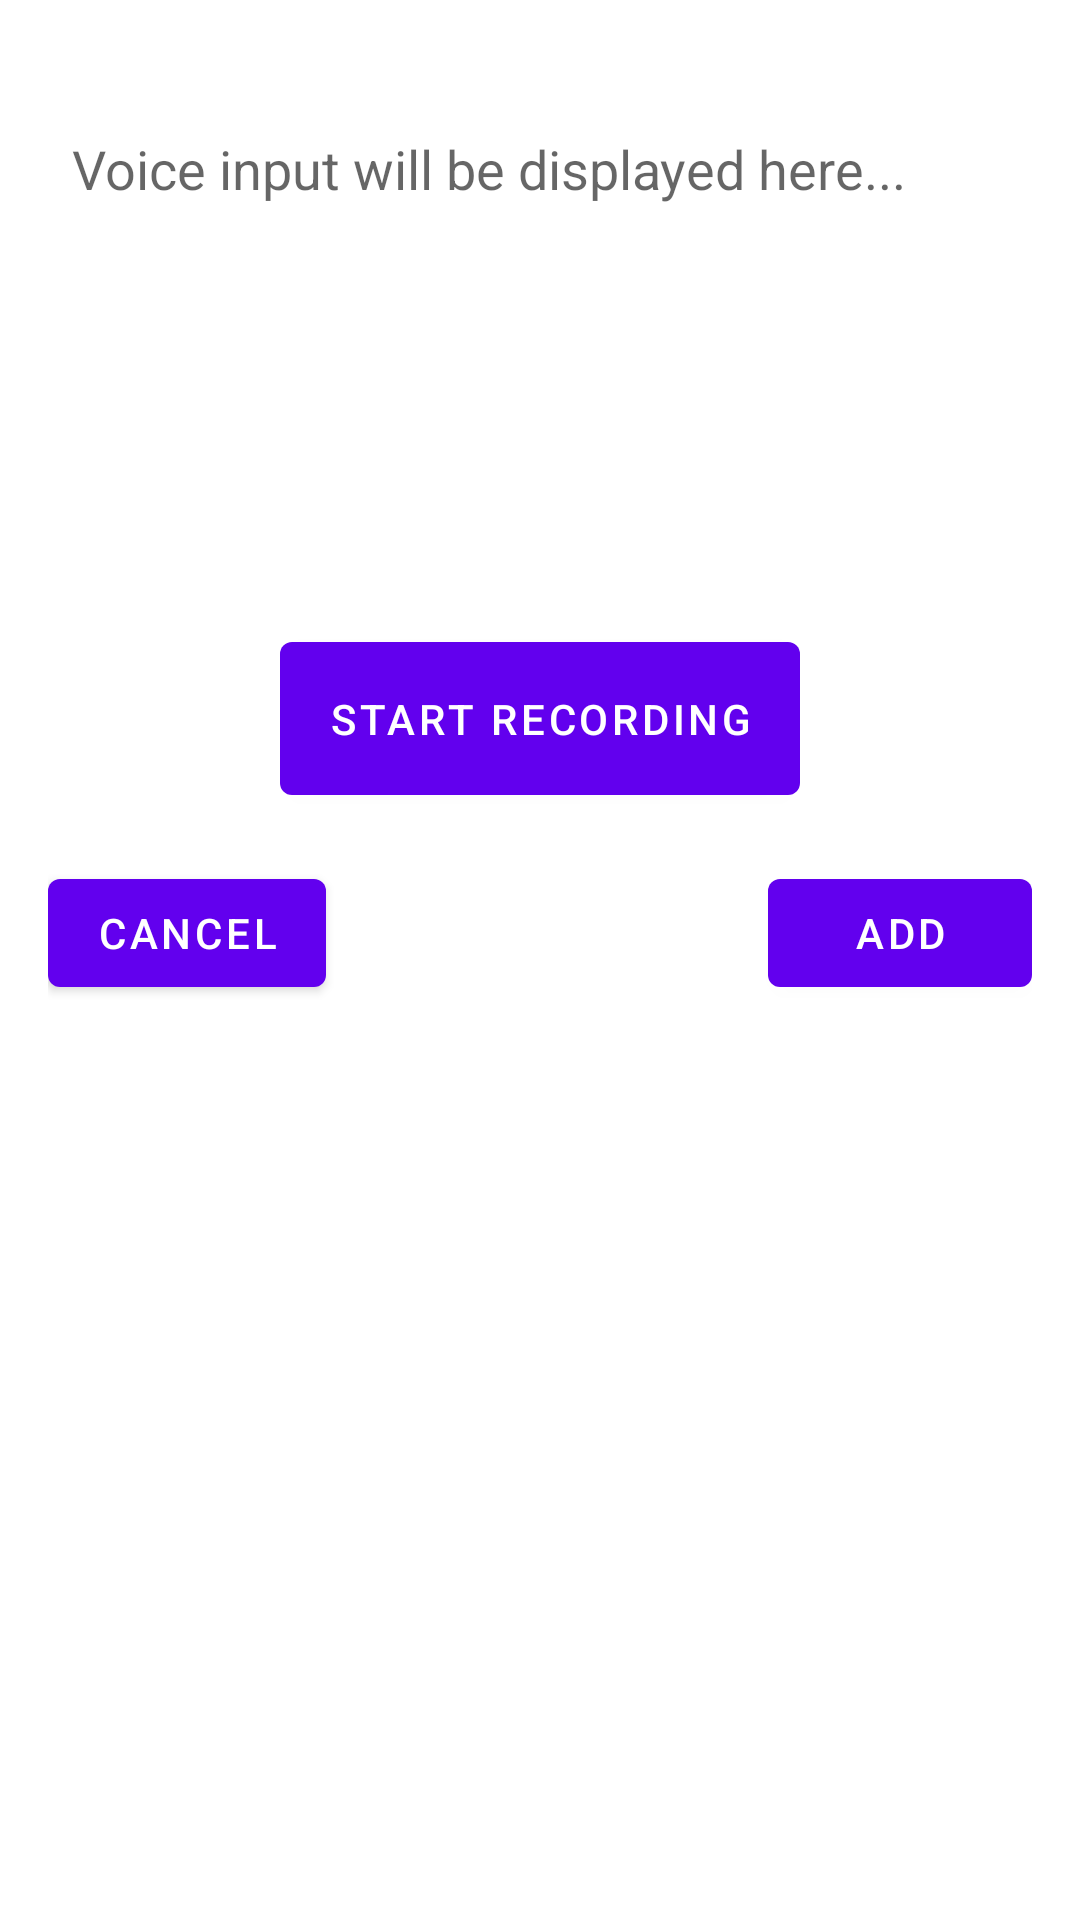

Produce the Android XML layout that renders to this screen, including the resource entries it uses.
<!-- AndroidManifest.xml: application theme Theme.Senior_Project -->
<!-- res/layout/voice_input.xml -->
<?xml version="1.0" encoding="utf-8"?>
<RelativeLayout xmlns:android="http://schemas.android.com/apk/res/android"
    android:layout_width="match_parent"
    android:layout_height="wrap_content"
    android:padding="16dp">

    
    <EditText
        android:id="@+id/voiceInputText"
        android:layout_width="match_parent"
        android:layout_height="wrap_content"
        android:layout_marginTop="20dp"
        android:minHeight="100dp"
        android:gravity="top"
        android:hint="Voice input will be displayed here..."
        android:background="@android:color/white"
        android:padding="8dp"
        android:enabled="true"/>

    
    <CheckBox
        android:id="@+id/checkBoxDoubleCheck"
        android:layout_width="wrap_content"
        android:layout_height="wrap_content"
        android:layout_below="@id/voiceInputText"
        android:layout_marginTop="8dp"
        android:visibility="invisible"
        android:text="Double-check before saving" />

    
    <Button
        android:id="@+id/recordButton"
        android:layout_width="wrap_content"
        android:layout_height="wrap_content"
        android:layout_below="@id/checkBoxDoubleCheck"
        android:layout_centerHorizontal="true"
        android:layout_marginTop="16dp"
        android:text="Start Recording"
        android:padding="16dp"/>

    
    <Button
        android:id="@+id/buttonCancel"
        android:layout_width="wrap_content"
        android:layout_height="wrap_content"
        android:layout_below="@id/recordButton"
        android:layout_alignParentStart="true"
        android:layout_marginTop="16dp"
        android:text="Cancel"/>

    
    <Button
        android:id="@+id/buttonAdd"
        android:layout_width="wrap_content"
        android:layout_height="wrap_content"
        android:layout_below="@id/recordButton"
        android:layout_alignParentEnd="true"
        android:layout_marginTop="16dp"
        android:text="Add"/>

    
    <ProgressBar
        android:id="@+id/progressBarLoading"
        android:layout_width="wrap_content"
        android:layout_height="wrap_content"
        android:layout_below="@id/buttonAdd"
        android:layout_centerHorizontal="true"
        android:layout_marginTop="16dp"
        android:visibility="gone" />

</RelativeLayout>
<!-- resources referenced by this layout -->
<resources>
  <style name="Theme.Senior_Project" parent="Theme.MaterialComponents.DayNight.DarkActionBar">
          
          <item name="colorPrimary">@color/purple_500</item>
          <item name="colorPrimaryVariant">@color/purple_700</item>
          <item name="colorOnPrimary">@color/white</item>
          
          <item name="colorSecondary">@color/teal_200</item>
          <item name="colorSecondaryVariant">@color/teal_700</item>
          <item name="colorOnSecondary">@color/black</item>
          
          <item name="android:statusBarColor">?attr/colorPrimaryVariant</item>
          
      </style>
  <color name="purple_500">#FF6200EE</color>
  <color name="purple_700">#FF3700B3</color>
  <color name="white">#FFFFFFFF</color>
  <color name="teal_200">#FF03DAC5</color>
  <color name="teal_700">#FF018786</color>
  <color name="black">#FF000000</color>
</resources>
